Labelled photos from "data", an image-classification folder in sunabove/ai_example. The possible labels are: left, right, stop.

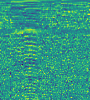
Label: left

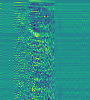
Label: stop

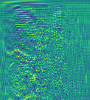
Label: right

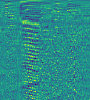
Label: left

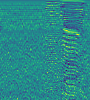
Label: stop

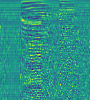
Label: right
